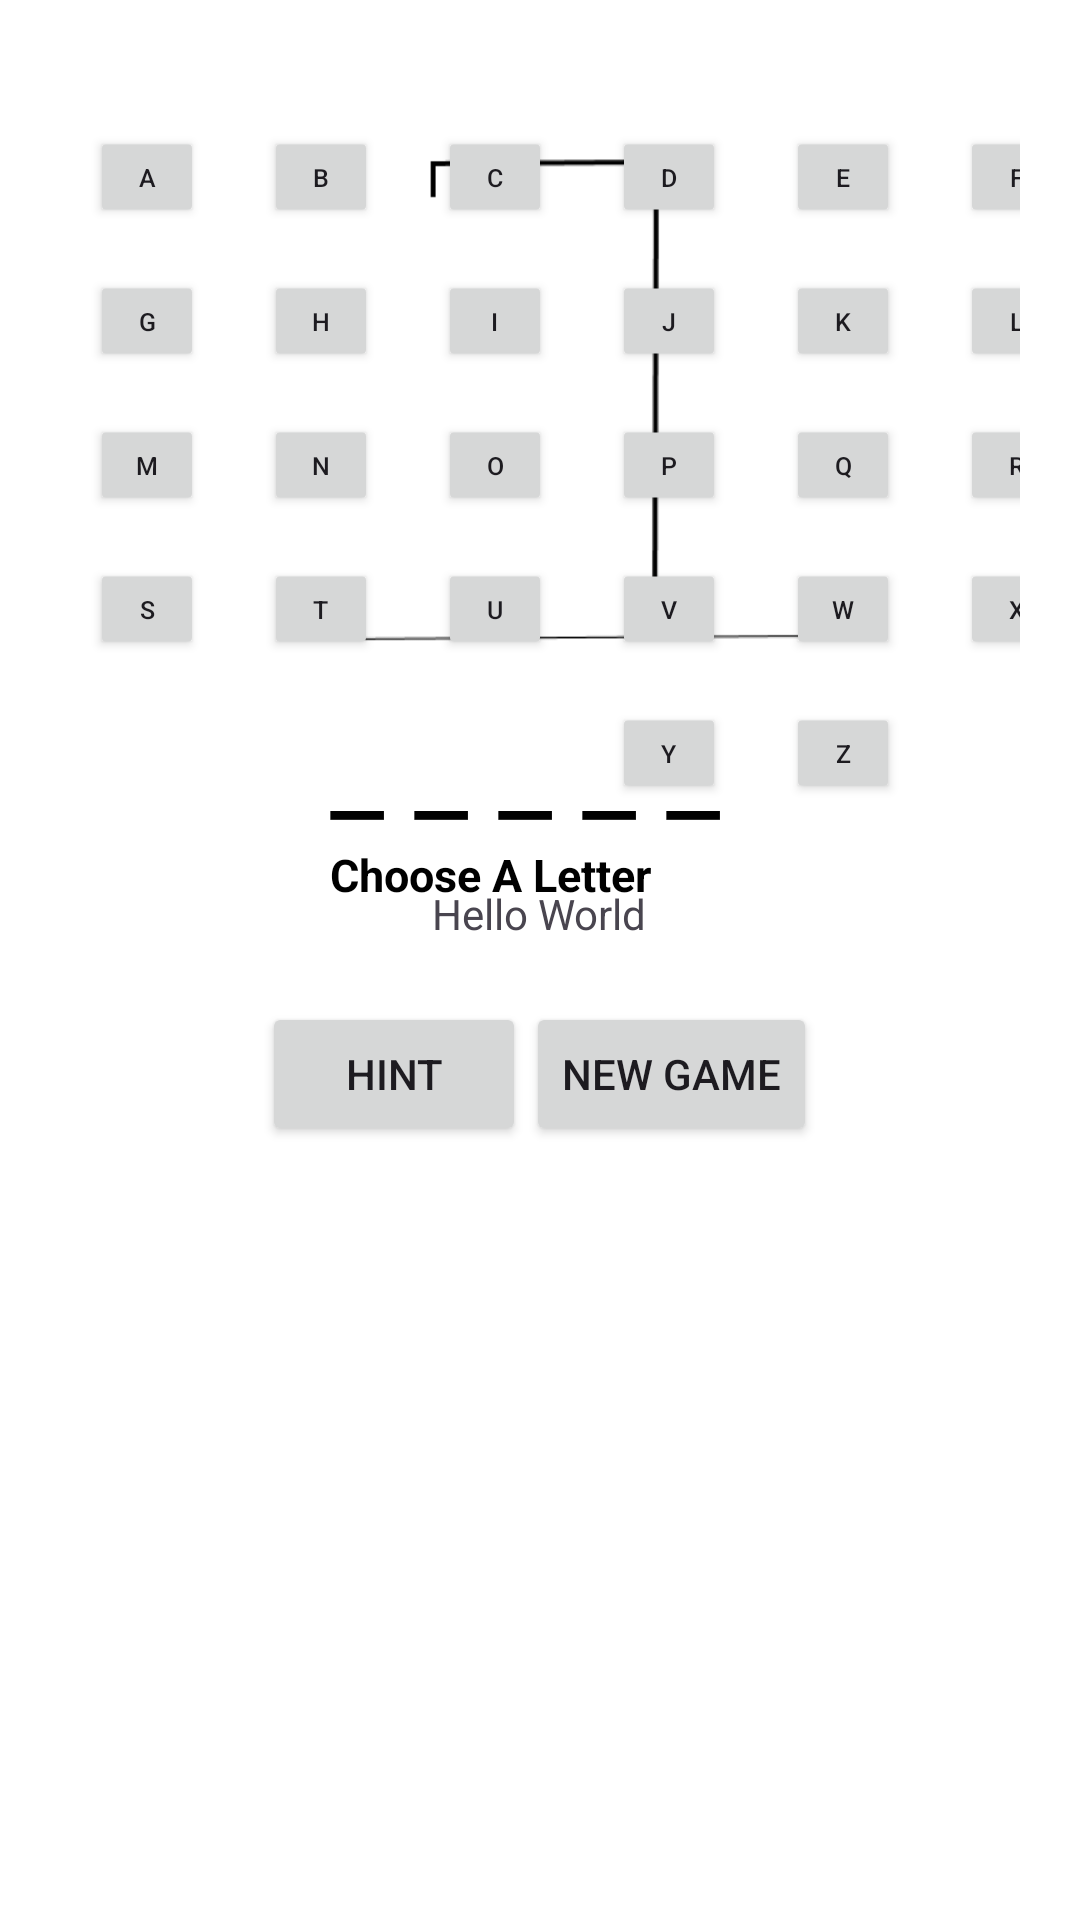

Reconstruct the res/layout file that produces this screen, plus the resources it refers to.
<!-- AndroidManifest.xml: application theme Theme.HorchatasHangman -->
<!-- res/layout/activity_landscape.xml -->
<RelativeLayout xmlns:android="http://schemas.android.com/apk/res/android"
    android:layout_width="match_parent"
    android:layout_height="match_parent"
    android:background="@color/white">

    
    <RelativeLayout
        android:id="@+id/rightPanel"
        android:layout_width="wrap_content"
        android:layout_height="match_parent"
        android:layout_alignParentEnd="true"
        android:layout_marginEnd="20dp"
        android:gravity="end">

        <ImageView
            android:id="@+id/hangman"
            android:layout_width="300dp"
            android:layout_height="228dp"
            android:src="@drawable/init" />

        <TextView
            android:id="@+id/word"
            android:layout_width="200dp"
            android:layout_height="wrap_content"
            android:layout_below="@id/hangman"
            android:layout_marginTop="0dp"
            android:text="_ _ _ _ _"
            android:textColor="@color/black"
            android:textSize="40sp"
            android:translationX="70dp" />

        <TextView
            android:id="@+id/choosealetter"
            android:layout_width="200dp"
            android:layout_height="wrap_content"
            android:layout_below="@id/word"
            android:text="Choose A Letter"
            android:textColor="@color/black"
            android:textSize="15sp"
            android:textStyle="bold"
            android:translationX="70dp" />
    </RelativeLayout>

    <LinearLayout
        android:id="@+id/leftPanel"
        android:layout_width="wrap_content"
        android:layout_height="wrap_content"
        android:layout_alignParentStart="true"
        android:layout_marginStart="0dp"
        android:gravity="center_vertical"
        android:orientation="vertical"
        android:padding="20dp">

        <GridLayout
            android:id="@+id/letters"
            android:layout_width="match_parent"
            android:layout_height="wrap_content"
            android:layout_gravity="start"
            android:columnCount="6"
            android:paddingTop="15dp"
            android:rowCount="5">

            <Button
                android:id="@+id/A"
                android:layout_width="58dp"
                android:layout_height="wrap_content"

                android:scaleX="0.6"
                android:scaleY="0.6"
                android:text="A" />

            <Button
                android:id="@+id/B"
                android:layout_width="58dp"
                android:layout_height="wrap_content"

                android:scaleX="0.6"
                android:scaleY="0.6"
                android:text="B" />

            <Button
                android:id="@+id/C"
                android:layout_width="58dp"
                android:layout_height="wrap_content"

                android:scaleX="0.6"
                android:scaleY="0.6"
                android:text="C" />

            <Button
                android:id="@+id/D"
                android:layout_width="58dp"
                android:layout_height="wrap_content"

                android:scaleX="0.6"
                android:scaleY="0.6"
                android:text="D" />

            <Button
                android:id="@+id/E"
                android:layout_width="58dp"
                android:layout_height="wrap_content"

                android:scaleX="0.6"
                android:scaleY="0.6"
                android:text="E" />

            <Button
                android:id="@+id/F"
                android:layout_width="58dp"
                android:layout_height="wrap_content"

                android:scaleX="0.6"
                android:scaleY="0.6"
                android:text="F" />

            <Button
                android:id="@+id/G"
                android:layout_width="58dp"
                android:layout_height="wrap_content"

                android:scaleX="0.6"
                android:scaleY="0.6"
                android:text="G" />

            <Button
                android:id="@+id/H"
                android:layout_width="58dp"
                android:layout_height="wrap_content"

                android:scaleX="0.6"
                android:scaleY="0.6"
                android:text="H" />

            <Button
                android:id="@+id/I"
                android:layout_width="58dp"
                android:layout_height="wrap_content"

                android:scaleX="0.6"
                android:scaleY="0.6"
                android:text="I" />

            <Button
                android:id="@+id/J"
                android:layout_width="58dp"
                android:layout_height="wrap_content"

                android:scaleX="0.6"
                android:scaleY="0.6"
                android:text="J" />

            <Button
                android:id="@+id/K"
                android:layout_width="58dp"
                android:layout_height="wrap_content"

                android:scaleX="0.6"
                android:scaleY="0.6"
                android:text="K" />

            <Button
                android:id="@+id/L"
                android:layout_width="58dp"
                android:layout_height="wrap_content"

                android:scaleX="0.6"
                android:scaleY="0.6"
                android:text="L" />

            <Button
                android:id="@+id/M"
                android:layout_width="58dp"
                android:layout_height="wrap_content"

                android:scaleX="0.6"
                android:scaleY="0.6"
                android:text="M" />

            <Button
                android:id="@+id/N"
                android:layout_width="58dp"
                android:layout_height="wrap_content"

                android:scaleX="0.6"
                android:scaleY="0.6"
                android:text="N" />

            <Button
                android:id="@+id/O"
                android:layout_width="58dp"
                android:layout_height="wrap_content"

                android:scaleX="0.6"
                android:scaleY="0.6"
                android:text="O" />

            <Button
                android:id="@+id/P"
                android:layout_width="58dp"
                android:layout_height="wrap_content"

                android:scaleX="0.6"
                android:scaleY="0.6"
                android:text="P" />

            <Button
                android:id="@+id/Q"
                android:layout_width="58dp"
                android:layout_height="wrap_content"

                android:scaleX="0.6"
                android:scaleY="0.6"
                android:text="Q" />

            <Button
                android:id="@+id/R"
                android:layout_width="58dp"
                android:layout_height="wrap_content"

                android:scaleX="0.6"
                android:scaleY="0.6"
                android:text="R" />

            <Button
                android:id="@+id/S"
                android:layout_width="58dp"
                android:layout_height="wrap_content"

                android:scaleX="0.6"
                android:scaleY="0.6"
                android:text="S" />

            <Button
                android:id="@+id/T"
                android:layout_width="58dp"
                android:layout_height="wrap_content"

                android:scaleX="0.6"
                android:scaleY="0.6"
                android:text="T" />

            <Button
                android:id="@+id/U"
                android:layout_width="58dp"
                android:layout_height="wrap_content"

                android:scaleX="0.6"
                android:scaleY="0.6"
                android:text="U" />

            <Button
                android:id="@+id/V"
                android:layout_width="58dp"
                android:layout_height="wrap_content"

                android:scaleX="0.6"
                android:scaleY="0.6"
                android:text="V" />

            <Button
                android:id="@+id/W"
                android:layout_width="58dp"
                android:layout_height="wrap_content"

                android:scaleX="0.6"
                android:scaleY="0.6"
                android:text="W" />

            <Button
                android:id="@+id/X"
                android:layout_width="58dp"
                android:layout_height="wrap_content"

                android:scaleX="0.6"
                android:scaleY="0.6"
                android:text="X" />

            <Button
                android:id="@+id/Y"
                android:layout_width="58dp"
                android:layout_height="wrap_content"

                android:layout_column="3"
                android:scaleX="0.6"
                android:scaleY="0.6"
                android:text="Y" />

            <Button
                android:id="@+id/Z"
                android:layout_width="58dp"
                android:layout_height="wrap_content"
                android:layout_column="4"
                android:scaleX="0.6"
                android:scaleY="0.6"
                android:text="Z" />
        </GridLayout>

        <LinearLayout
            android:layout_width="match_parent"
            android:layout_height="wrap_content"
            android:layout_marginTop="10dp"
            android:gravity="center_horizontal"
            android:paddingTop="10dp"
            android:paddingBottom="10dp">

            <TextView
                android:id="@+id/hintText"
                android:layout_width="wrap_content"
                android:layout_height="wrap_content"
                android:text="Hello World" />
        </LinearLayout>
        <LinearLayout
            android:layout_width="match_parent"
            android:layout_height="wrap_content"
            android:layout_marginTop="10dp"
            android:gravity="center_horizontal">

            <Button
                android:id="@+id/hint"
                android:layout_width="wrap_content"
                android:layout_height="wrap_content"
                android:text="Hint" />


            <Button
                android:id="@+id/newgame"
                android:layout_width="wrap_content"
                android:layout_height="wrap_content"
                android:text="New Game" />
        </LinearLayout>

    </LinearLayout>

</RelativeLayout>
<!-- resources referenced by this layout -->
<resources>
  <!-- drawable init: png bitmap (drawable, 5029 bytes) -->
  <style name="Theme.HorchatasHangman" parent="Base.Theme.HorchatasHangman" />
  <style name="Base.Theme.HorchatasHangman" parent="Theme.Material3.DayNight.NoActionBar">
          
          
      </style>
  <!-- not gathered from this repository: default colours our renderer supplied (Android Studio template values) -->
  <color name="black">#FF000000</color>
  <color name="white">#FFFFFFFF</color>
</resources>
